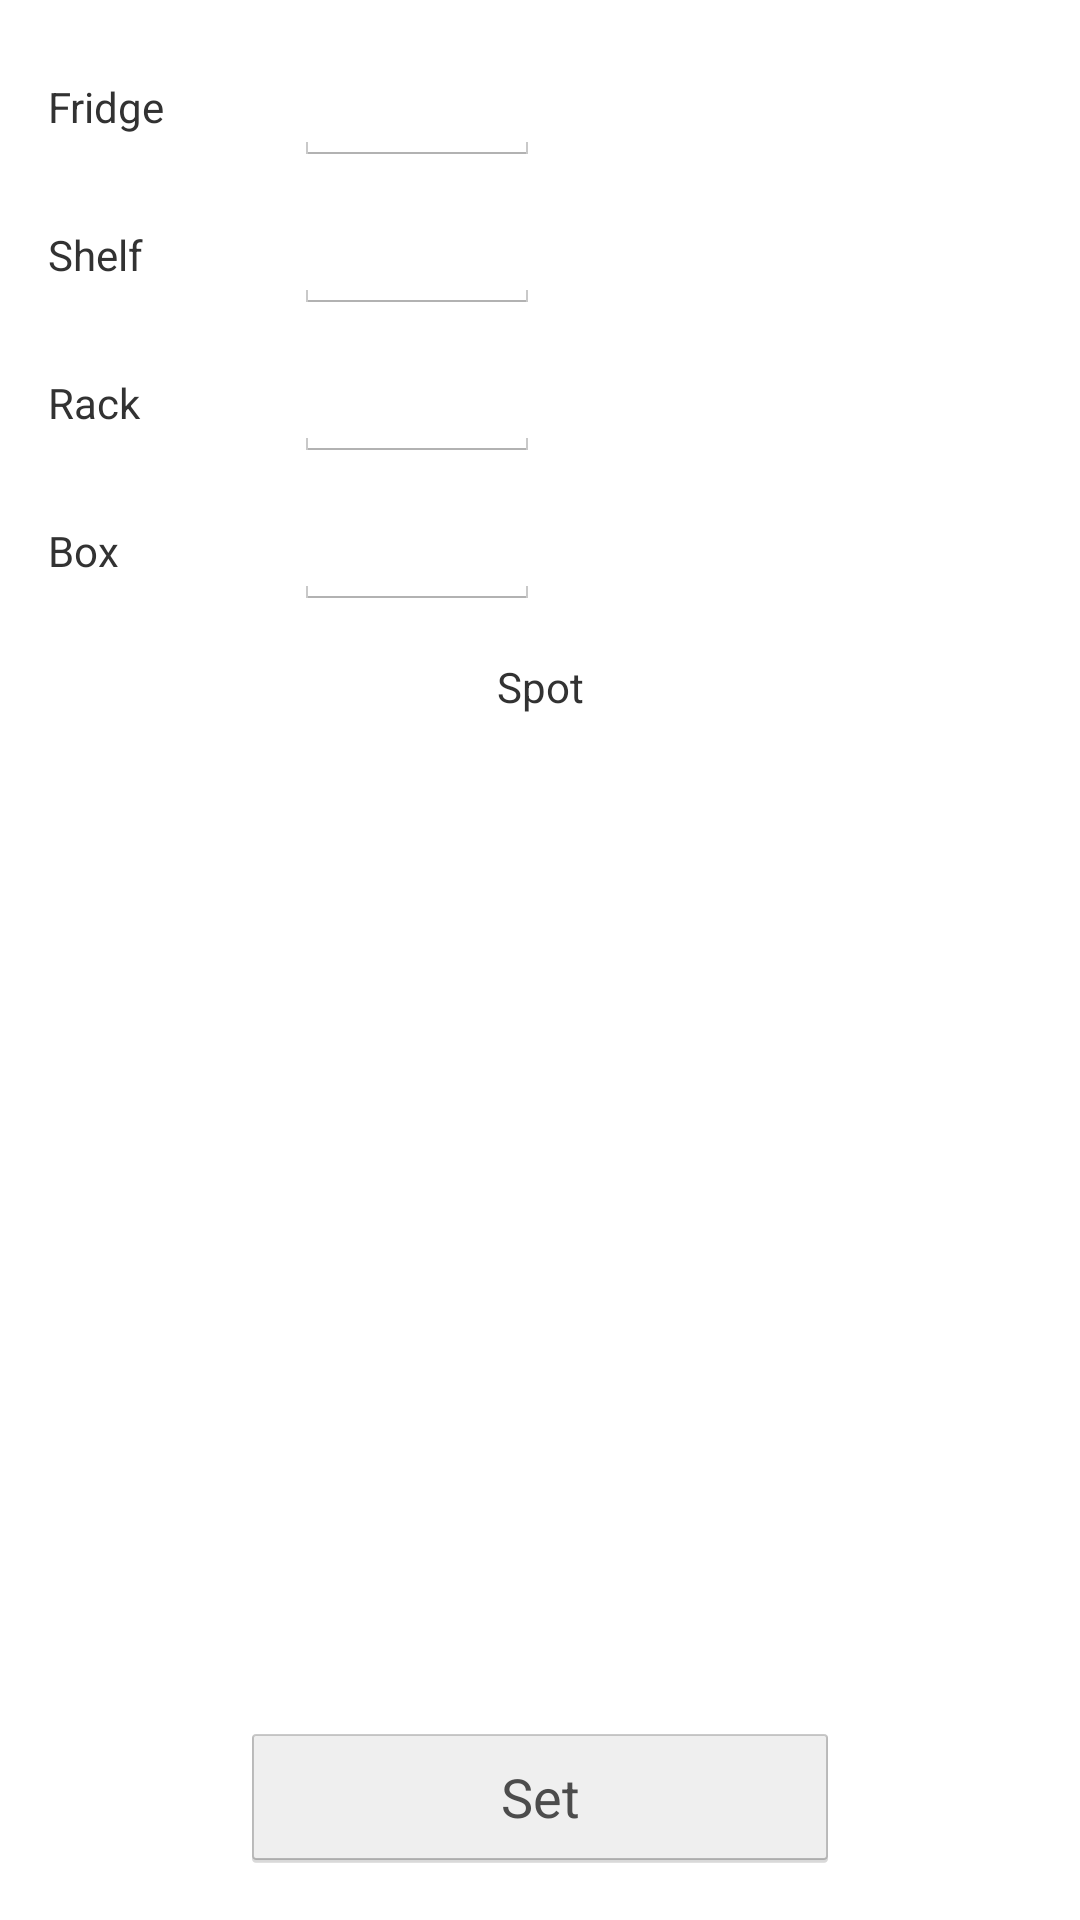

Here is an Android app screen rendered from its layout file. Give the layout XML and the strings, colors and styles it references.
<!-- AndroidManifest.xml: application theme AppTheme -->
<!-- res/layout/act_picker_location.xml -->
<?xml version="1.0" encoding="utf-8"?>
<LinearLayout xmlns:android="http://schemas.android.com/apk/res/android"
    style="@style/ContentFrame.Fill"
    android:orientation="vertical"
    >

    <LinearLayout
        style="@style/RowLabelValue"
        android:layout_marginTop="0dp"
        android:weightSum="4"
        >

        <TextView
            style="@style/Widget.TextView.Label"
            android:text="@string/specimen_location_fridge"
            />


        <EditText
            android:id="@+id/fridge"
            style="@style/Widget.EditText.Value"
            android:layout_weight="1"
            android:inputType="textVisiblePassword"
            android:maxLength="3"
            />
    </LinearLayout>

    <LinearLayout
        style="@style/RowLabelValue"
        android:weightSum="4"
        >

        <TextView
            style="@style/Widget.TextView.Label"
            android:text="@string/specimen_location_shelf"
            />


        <EditText
            android:id="@+id/shelf"
            style="@style/Widget.EditText.Value"
            android:layout_weight="1"
            android:inputType="textVisiblePassword"
            android:maxLength="3"
            />
    </LinearLayout>

    <LinearLayout
        style="@style/RowLabelValue"
        android:weightSum="4"
        >

        <TextView
            style="@style/Widget.TextView.Label"
            android:text="@string/specimen_location_rack"
            />


        <EditText
            android:id="@+id/rack"
            style="@style/Widget.EditText.Value"
            android:layout_weight="1"
            android:inputType="textVisiblePassword"
            android:maxLength="3"
            />
    </LinearLayout>

    <LinearLayout
        style="@style/RowLabelValue"
        android:weightSum="4"
        >

        <TextView
            style="@style/Widget.TextView.Label"
            android:text="@string/specimen_location_box"
            />


        <EditText
            android:id="@+id/box"
            style="@style/Widget.EditText.Value"
            android:layout_weight="1"
            android:inputType="textVisiblePassword"
            android:maxLength="3"
            />
    </LinearLayout>


    <TextView
        android:layout_width="match_parent"
        android:layout_height="wrap_content"
        android:layout_marginTop="@dimen/content_vertical_margin"
        android:gravity="center_horizontal"
        android:text="@string/specimen_location_spot"
        />

    <LinearLayout
        style="@style/RowLabelValue"
        android:layout_height="0dp"
        android:layout_marginTop="0dp"
        android:layout_weight="1"
        >

        <ListView
            android:id="@+id/spot_1"
            android:layout_width="0dp"
            android:layout_height="match_parent"
            android:layout_weight="1"
            />

        <ListView
            android:id="@+id/spot_2"
            android:layout_width="0dp"
            android:layout_height="match_parent"
            android:layout_weight="1"
            />
    </LinearLayout>


    <Button
        android:id="@+id/save"
        android:layout_width="wrap_content"
        android:layout_height="wrap_content"
        android:layout_gravity="center_horizontal"
        android:layout_marginTop="@dimen/content_vertical_margin"
        android:enabled="false"
        android:minWidth="200dp"
        android:text="@string/glb_set"
        />

</LinearLayout>
<!-- resources referenced by this layout -->
<resources>
  <dimen name="content_vertical_margin">16dp</dimen>
  <string name="glb_set">Set</string>
  <string name="specimen_location_box">Box</string>
  <string name="specimen_location_fridge">Fridge</string>
  <string name="specimen_location_rack">Rack</string>
  <string name="specimen_location_shelf">Shelf</string>
  <string name="specimen_location_spot">Spot</string>
  <style name="ContentFrame.Fill">
          <item name="android:layout_width">match_parent</item>
          <item name="android:layout_height">match_parent</item>
      </style>
  <style name="RowLabelValue">
          <item name="android:layout_width">match_parent</item>
          <item name="android:layout_height">wrap_content</item>
          <item name="android:orientation">horizontal</item>
          <item name="android:layout_marginTop">10dp</item>
          <item name="android:gravity">center_vertical</item>
      </style>
  <style name="Widget.EditText.Value">
          <item name="android:layout_width">0dp</item>
          <item name="android:layout_height">wrap_content</item>
          <item name="android:layout_weight">3</item>
          <item name="android:textAppearance">?android:textAppearanceMedium</item>
      </style>
  <style name="Widget.TextView.Label">
          <item name="android:layout_width">0dp</item>
          <item name="android:layout_height">wrap_content</item>
          <item name="android:layout_weight">1</item>
      </style>
  <style name="AppTheme" parent="android:Theme.Holo.Light.DarkActionBar">
          
          <item name="android:textViewStyle">@style/Widget.TextView</item>
          <item name="android:editTextStyle">@style/Widget.EditText</item>
          <item name="android:buttonStyle">@style/Widget.Button</item>
          <item name="android:radioButtonStyle">@style/Widget.CompoundButton.RadioButton</item>
          <item name="android:listViewStyle">@style/Widget.ListView</item>
      </style>
  <style name="Widget.TextView" parent="@android:style/Widget.Holo.TextView" />
  <style name="Widget.EditText" parent="@android:style/Widget.Holo.EditText" />
  <style name="Widget.Button" parent="@android:style/Widget.Holo.Button">
          <item name="android:minWidth">200dp</item>
          <item name="android:minHeight">50dp</item>
      </style>
  <style name="Widget.CompoundButton.RadioButton" parent="@android:style/Widget.Holo.CompoundButton.RadioButton">
          <item name="android:button">@null</item>
          <item name="android:gravity">center</item>
          <item name="android:paddingTop">@dimen/content_vertical_margin</item>
          <item name="android:paddingBottom">@dimen/content_vertical_margin</item>
          <item name="android:background">@drawable/radio_selector</item>
      </style>
  <style name="Widget.ListView" parent="@android:style/Widget.Holo.ListView">
          <item name="android:scrollbars">none</item>
          <item name="android:overScrollMode">never</item>
      </style>
  <!-- drawable radio_selector (drawable) -->
  <?xml version="1.0" encoding="utf-8"?>
  <selector xmlns:android="http://schemas.android.com/apk/res/android">
      <item android:drawable="@color/result_view" android:state_enabled="false" />
      <item android:drawable="@color/possible_result_points" android:state_checked="true" />
      <item android:drawable="@color/result_points" android:state_pressed="true" />
  </selector>
  <color name="result_view">#b0000000</color>
  <color name="possible_result_points">#c0ffff00</color>
  <color name="result_points">#c0639ec7</color>
</resources>
